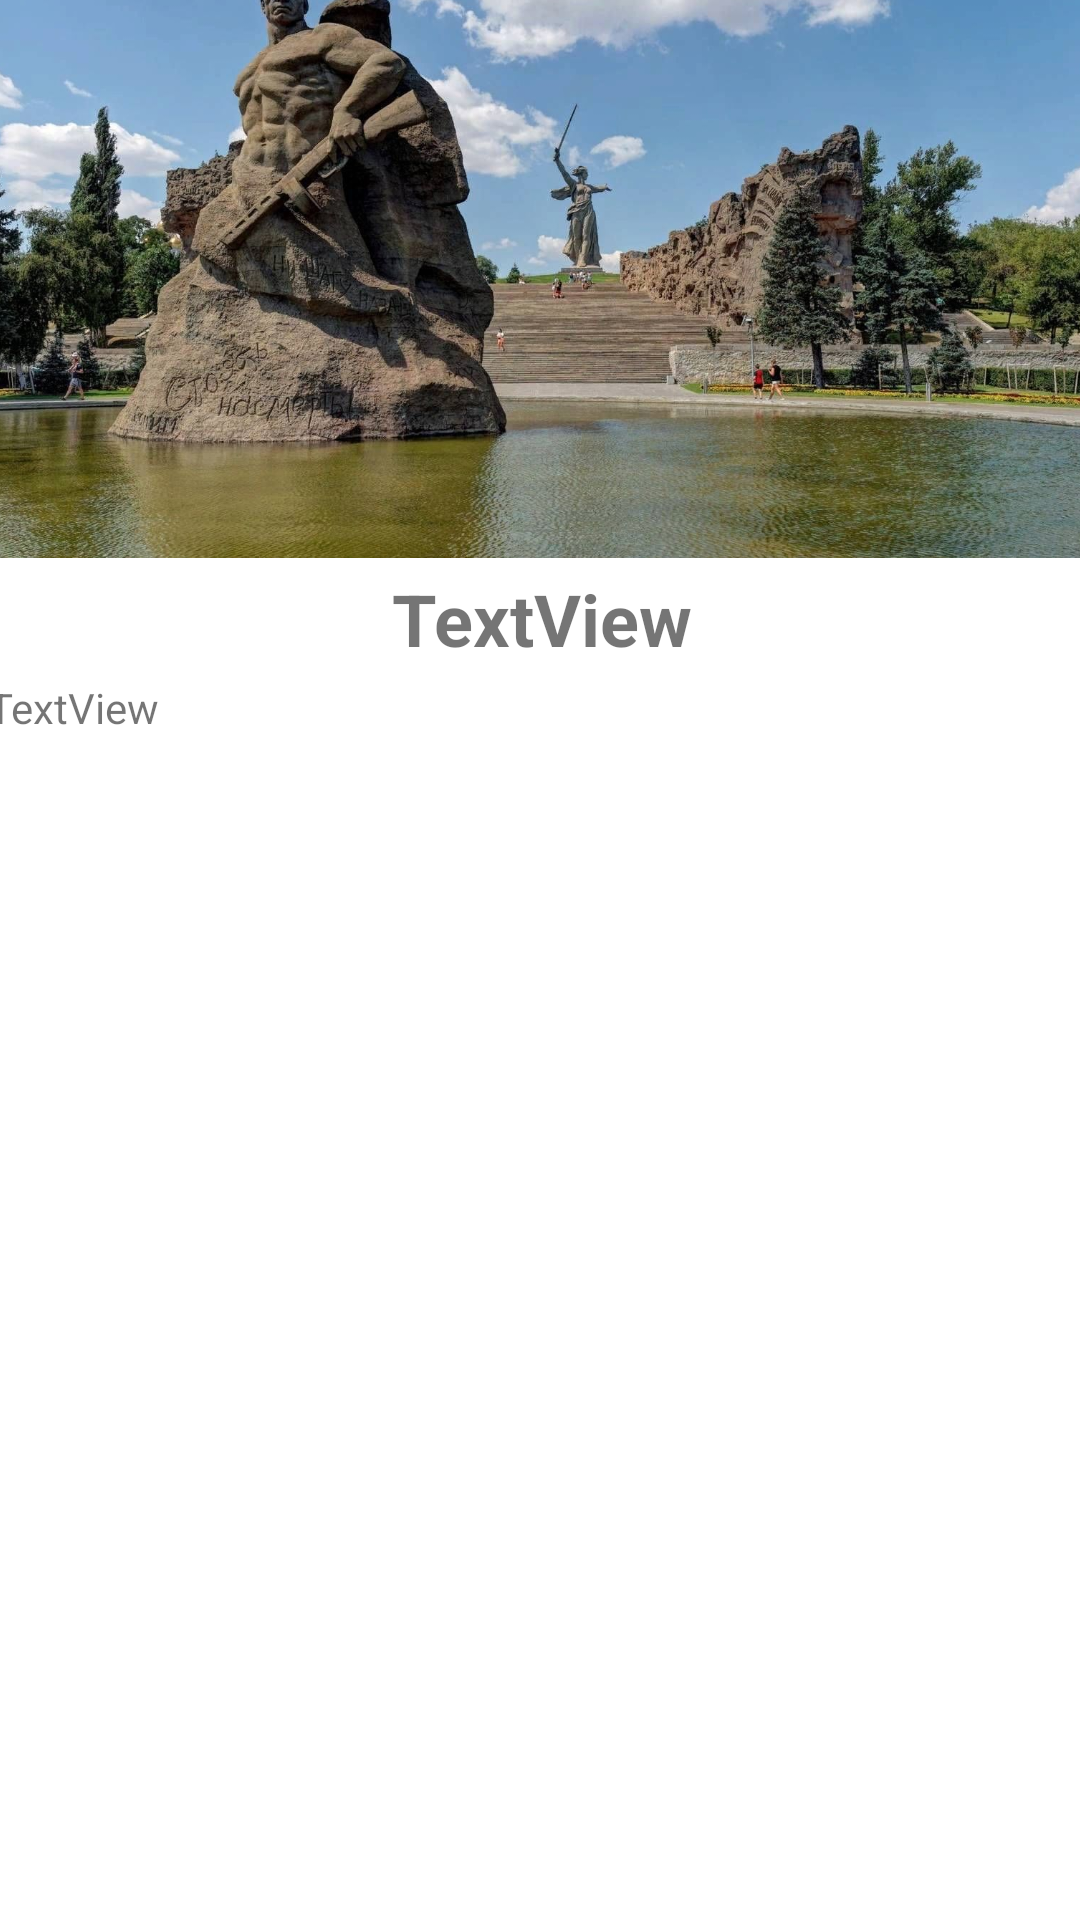

Reconstruct the res/layout file that produces this screen, plus the resources it refers to.
<!-- AndroidManifest.xml: application theme Theme.AttractionsVlg -->
<!-- res/layout/activity_attraction.xml -->
<?xml version="1.0" encoding="utf-8"?>
<androidx.constraintlayout.widget.ConstraintLayout xmlns:android="http://schemas.android.com/apk/res/android"
    xmlns:app="http://schemas.android.com/apk/res-auto"
    xmlns:tools="http://schemas.android.com/tools"
    android:layout_width="match_parent"
    android:layout_height="match_parent"
    tools:context=".AttractionActivity">

    <ScrollView
        android:layout_width="409dp"
        android:layout_height="729dp"
        app:layout_constraintBottom_toBottomOf="parent"
        app:layout_constraintEnd_toEndOf="parent"
        app:layout_constraintStart_toStartOf="parent"
        app:layout_constraintTop_toTopOf="parent">

        <LinearLayout
            android:layout_width="match_parent"
            android:layout_height="wrap_content"
            android:orientation="vertical" >

            <ImageView
                android:id="@+id/imageViewAttraction"
                android:layout_width="match_parent"
                android:layout_height="match_parent"
                android:adjustViewBounds="true"
                app:srcCompat="@drawable/mamaev" />

            <TextView
                android:id="@+id/textViewTitle"
                android:layout_width="match_parent"
                android:layout_height="wrap_content"
                android:gravity="center_horizontal"
                android:padding="4dp"
                android:text="TextView"
                android:textSize="24sp"
                android:textStyle="bold" />

            <TextView
                android:id="@+id/textViewInfo"
                android:layout_width="match_parent"
                android:layout_height="wrap_content"
                android:paddingLeft="20sp"
                android:paddingRight="20sp"
                android:text="TextView" />
        </LinearLayout>
    </ScrollView>
</androidx.constraintlayout.widget.ConstraintLayout>
<!-- resources referenced by this layout -->
<resources>
  <!-- drawable mamaev: jpeg bitmap (drawable, 274722 bytes) -->
  <style name="Theme.AttractionsVlg" parent="Theme.MaterialComponents.DayNight.DarkActionBar">
          
          <item name="colorPrimary">@color/purple_500</item>
          <item name="colorPrimaryVariant">@color/purple_700</item>
          <item name="colorOnPrimary">@color/white</item>
          
          <item name="colorSecondary">@color/teal_200</item>
          <item name="colorSecondaryVariant">@color/teal_700</item>
          <item name="colorOnSecondary">@color/black</item>
          
          <item name="android:statusBarColor" tools:targetApi="l">?attr/colorPrimaryVariant</item>
          
      </style>
  <!-- not gathered from this repository: default colours our renderer supplied (Android Studio template values) -->
  <color name="purple_500">#FF6200EE</color>
  <color name="purple_700">#FF3700B3</color>
  <color name="teal_200">#FF03DAC5</color>
  <color name="teal_700">#FF018786</color>
  <color name="black">#FF000000</color>
  <color name="white">#FFFFFFFF</color>
</resources>
